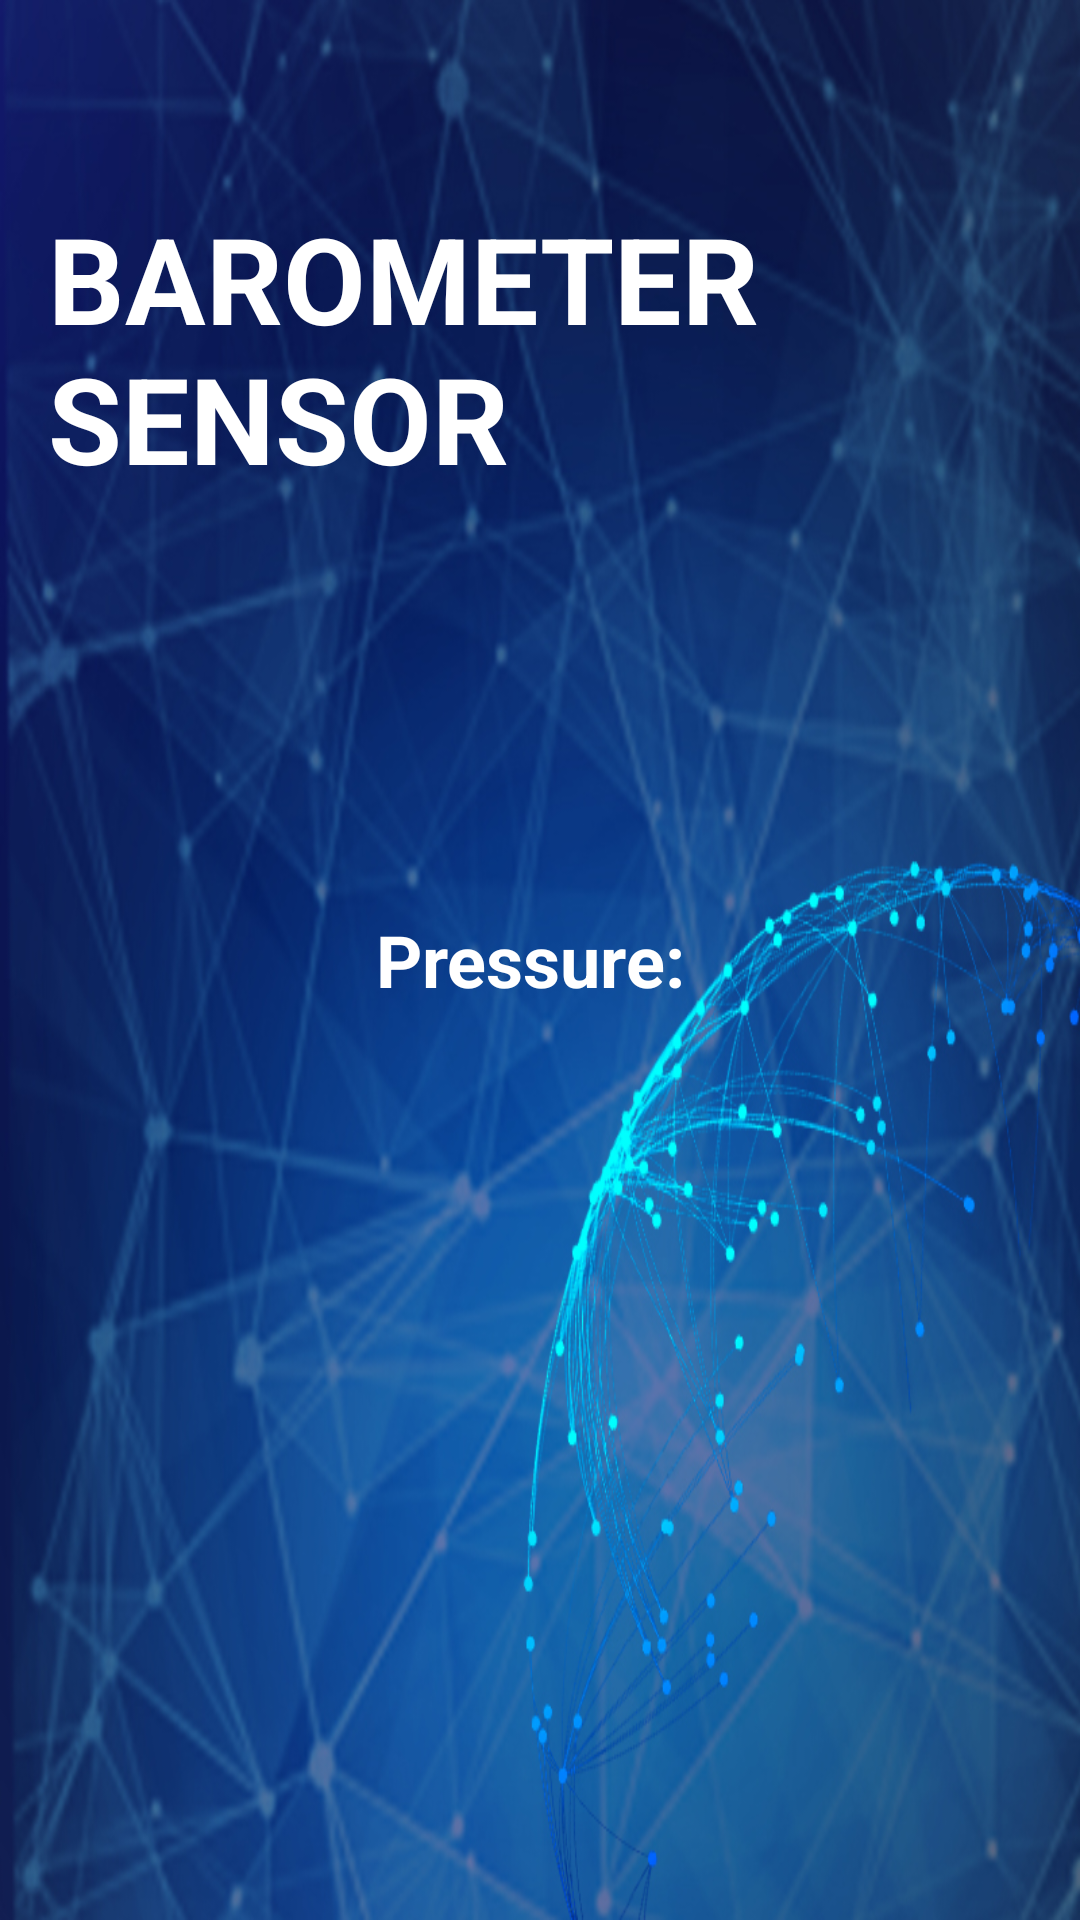

This screen was rendered from an Android layout file. Write that file and the resources it references.
<!-- AndroidManifest.xml: application theme Theme.TrailBlazeApp -->
<!-- res/layout/activity_barometer.xml -->
<?xml version="1.0" encoding="utf-8"?>
<RelativeLayout xmlns:android="http://schemas.android.com/apk/res/android"
    xmlns:tools="http://schemas.android.com/tools"
    android:layout_width="match_parent"
    android:layout_height="match_parent"
    android:padding="16dp"
    android:background="@drawable/sensor"
    tools:context=".BarometerActivity">

    
    <TextView
        android:id="@+id/textViewTitle"
        android:layout_width="wrap_content"
        android:layout_height="wrap_content"
        android:text="BAROMETER SENSOR"
        android:textSize="40dp"
        android:textStyle="bold"
        android:textColor="@color/white"
        android:textAlignment="center"
        android:layout_centerHorizontal="true"
        android:layout_marginTop="50dp" />

    <TextView
        android:id="@+id/barometerTextView"
        android:layout_width="wrap_content"
        android:layout_height="wrap_content"
        android:textSize="24dp"
        android:textStyle="bold"
        android:text="Pressure: "
        android:textAlignment="center"
        android:layout_centerInParent="true"
        android:textColor="@color/white" />

</RelativeLayout>
<!-- resources referenced by this layout -->
<resources>
  <!-- drawable sensor: jpg bitmap (drawable, 325399 bytes) -->
  <style name="Theme.TrailBlazeApp" parent="Base.Theme.TrailBlazeApp" />
  <style name="Base.Theme.TrailBlazeApp" parent="Theme.Material3.DayNight.NoActionBar">
          
          
          <item name="colorPrimary">#233736</item>
          <item name="colorPrimaryVariant">#233736</item>
      </style>
  <!-- not gathered from this repository: default colours our renderer supplied (Android Studio template values) -->
  <color name="white">#FFFFFFFF</color>
</resources>
